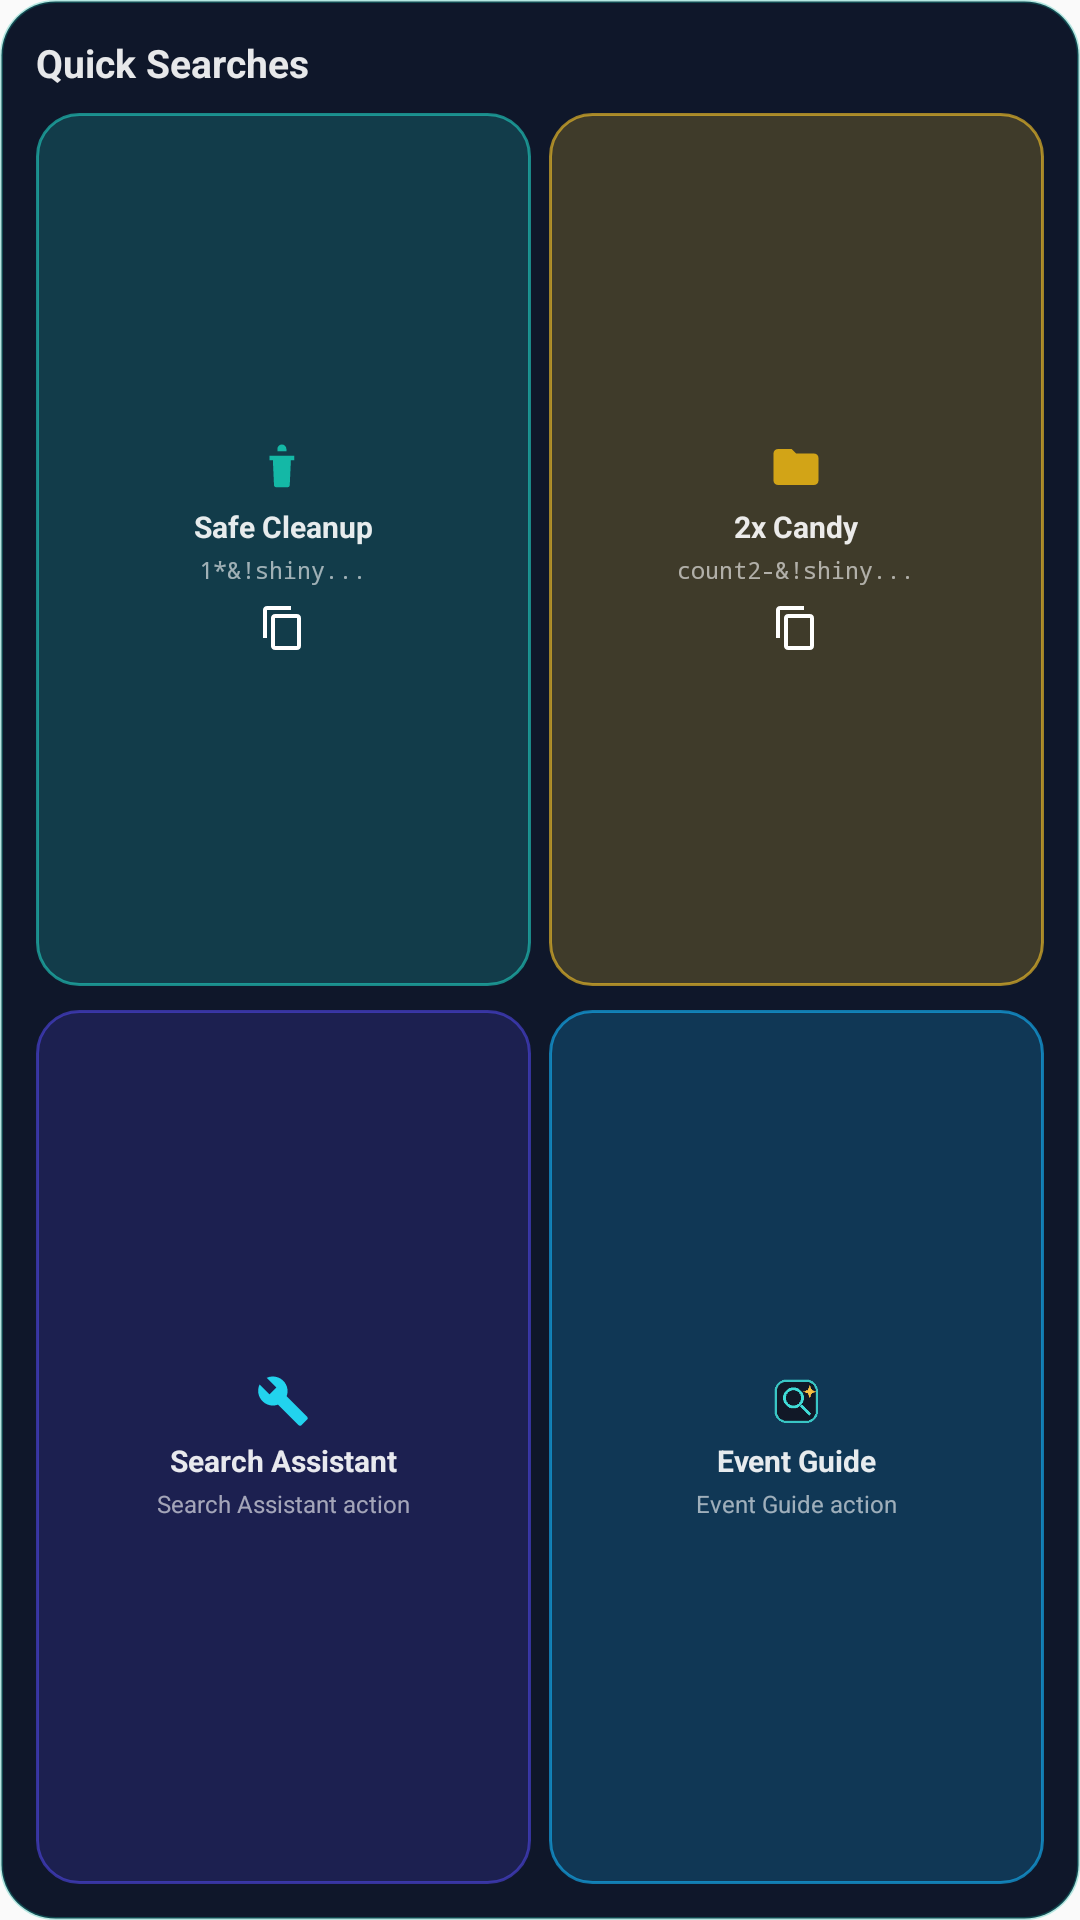

This screen was rendered from an Android layout file. Write that file and the resources it references.
<!-- AndroidManifest.xml: application theme Theme.PokeQuery -->
<!-- res/layout/widget_goal_actions.xml -->
<?xml version="1.0" encoding="utf-8"?>
<LinearLayout xmlns:android="http://schemas.android.com/apk/res/android"
    xmlns:app="http://schemas.android.com/apk/res-auto"
    android:id="@+id/widget_goal_root"
    android:layout_width="match_parent"
    android:layout_height="match_parent"
    android:orientation="vertical"
    android:background="@drawable/widget_background"
    android:padding="12dp">

    
    <TextView
        android:layout_width="wrap_content"
        android:layout_height="wrap_content"
        android:text="@string/widget_actions_title"
        android:textColor="#E6FFFFFF"
        android:textSize="13sp"
        android:textStyle="bold"
        android:layout_marginBottom="8dp" />

    
    <LinearLayout
        android:layout_width="match_parent"
        android:layout_height="0dp"
        android:layout_weight="1"
        android:orientation="vertical">

        
        <LinearLayout
            android:layout_width="match_parent"
            android:layout_height="0dp"
            android:layout_weight="1"
            android:orientation="horizontal"
            android:layout_marginBottom="6dp">

            
            <LinearLayout
                android:id="@+id/widget_action_safe_cleanup"
                android:layout_width="0dp"
                android:layout_height="match_parent"
                android:layout_marginEnd="3dp"
                android:layout_weight="1"
                android:background="@drawable/widget_card_teal"
                android:gravity="center"
                android:orientation="vertical"
                android:padding="8dp">

                <ImageView
                    android:layout_width="18dp"
                    android:layout_height="18dp"
                    android:contentDescription="@null"
                    android:src="@drawable/ic_shortcut_safe_cleanup"
                    app:tint="#FF14B8A6" />

                <TextView
                    android:layout_width="wrap_content"
                    android:layout_height="wrap_content"
                    android:layout_marginTop="4dp"
                    android:gravity="center"
                    android:text="@string/widget_action_safe_cleanup"
                    android:textColor="#E6FFFFFF"
                    android:textSize="10sp"
                    android:textStyle="bold" />

                <TextView
                    android:id="@+id/widget_safe_cleanup_preview"
                    android:layout_width="wrap_content"
                    android:layout_height="wrap_content"
                    android:layout_marginTop="2dp"
                    android:gravity="center"
                    android:fontFamily="monospace"
                    android:text="1*&amp;!shiny..."
                    android:textColor="#99FFFFFF"
                    android:textSize="8sp"
                    android:maxLines="1"
                    android:ellipsize="end" />

                <ImageButton
                    android:id="@+id/widget_action_safe_cleanup_copy"
                    android:layout_width="20dp"
                    android:layout_height="20dp"
                    android:layout_marginTop="4dp"
                    android:background="?android:attr/selectableItemBackground"
                    android:contentDescription="@string/widget_copy_desc"
                    android:src="@drawable/ic_copy"
                    android:padding="2dp"
                    android:scaleType="centerInside" />
            </LinearLayout>

            
            <LinearLayout
                android:id="@+id/widget_action_candy_prep"
                android:layout_width="0dp"
                android:layout_height="match_parent"
                android:layout_marginStart="3dp"
                android:layout_weight="1"
                android:background="@drawable/widget_card_gold"
                android:gravity="center"
                android:orientation="vertical"
                android:padding="8dp">

                <ImageView
                    android:layout_width="18dp"
                    android:layout_height="18dp"
                    android:contentDescription="@null"
                    android:src="@drawable/ic_shortcut_candy_prep"
                    app:tint="#FFF59E0B" />

                <TextView
                    android:layout_width="wrap_content"
                    android:layout_height="wrap_content"
                    android:layout_marginTop="4dp"
                    android:gravity="center"
                    android:text="@string/widget_action_candy_prep"
                    android:textColor="#E6FFFFFF"
                    android:textSize="10sp"
                    android:textStyle="bold" />

                <TextView
                    android:id="@+id/widget_candy_prep_preview"
                    android:layout_width="wrap_content"
                    android:layout_height="wrap_content"
                    android:layout_marginTop="2dp"
                    android:gravity="center"
                    android:fontFamily="monospace"
                    android:text="count2-&amp;!shiny..."
                    android:textColor="#99FFFFFF"
                    android:textSize="8sp"
                    android:maxLines="1"
                    android:ellipsize="end" />

                <ImageButton
                    android:id="@+id/widget_action_candy_prep_copy"
                    android:layout_width="20dp"
                    android:layout_height="20dp"
                    android:layout_marginTop="4dp"
                    android:background="?android:attr/selectableItemBackground"
                    android:contentDescription="@string/widget_copy_desc"
                    android:src="@drawable/ic_copy"
                    android:padding="2dp"
                    android:scaleType="centerInside" />
            </LinearLayout>
        </LinearLayout>

        
        <LinearLayout
            android:layout_width="match_parent"
            android:layout_height="0dp"
            android:layout_weight="1"
            android:orientation="horizontal"
            android:layout_marginTop="2dp">

            
            <LinearLayout
                android:id="@+id/widget_action_assistant"
                android:layout_width="0dp"
                android:layout_height="match_parent"
                android:layout_marginEnd="3dp"
                android:layout_weight="1"
                android:background="@drawable/widget_card_purple"
                android:gravity="center"
                android:orientation="vertical"
                android:padding="8dp">

                <ImageView
                    android:layout_width="18dp"
                    android:layout_height="18dp"
                    android:contentDescription="@null"
                    android:src="@drawable/ic_shortcut_expert"
                    app:tint="#FFA855F7" />

                <TextView
                    android:layout_width="wrap_content"
                    android:layout_height="wrap_content"
                    android:layout_marginTop="4dp"
                    android:gravity="center"
                    android:text="@string/widget_action_assistant"
                    android:textColor="#E6FFFFFF"
                    android:textSize="10sp"
                    android:textStyle="bold" />

                <TextView
                    android:layout_width="wrap_content"
                    android:layout_height="wrap_content"
                    android:layout_marginTop="2dp"
                    android:gravity="center"
                    android:text="@string/widget_action_assistant_desc"
                    android:textColor="#99FFFFFF"
                    android:textSize="8sp" />
            </LinearLayout>

            
            <LinearLayout
                android:id="@+id/widget_action_event_guide"
                android:layout_width="0dp"
                android:layout_height="match_parent"
                android:layout_marginStart="3dp"
                android:layout_weight="1"
                android:background="@drawable/widget_card_blue"
                android:gravity="center"
                android:orientation="vertical"
                android:padding="8dp">

                <ImageView
                    android:layout_width="18dp"
                    android:layout_height="18dp"
                    android:contentDescription="@null"
                    android:src="@drawable/event_pikachu" />

                <TextView
                    android:layout_width="wrap_content"
                    android:layout_height="wrap_content"
                    android:layout_marginTop="4dp"
                    android:gravity="center"
                    android:text="@string/widget_action_event_guide"
                    android:textColor="#E6FFFFFF"
                    android:textSize="10sp"
                    android:textStyle="bold" />

                <TextView
                    android:layout_width="wrap_content"
                    android:layout_height="wrap_content"
                    android:layout_marginTop="2dp"
                    android:gravity="center"
                    android:text="@string/widget_action_event_guide_desc"
                    android:textColor="#99FFFFFF"
                    android:textSize="8sp" />
            </LinearLayout>
        </LinearLayout>
    </LinearLayout>
</LinearLayout>
<!-- resources referenced by this layout -->
<resources>
  <!-- drawable ic_copy (drawable) -->
  <?xml version="1.0" encoding="utf-8"?>
  <vector xmlns:android="http://schemas.android.com/apk/res/android"
      android:width="24dp"
      android:height="24dp"
      android:viewportWidth="24"
      android:viewportHeight="24"
      android:tint="#FFFFFFFF">
      <path
          android:fillColor="@android:color/white"
          android:pathData="M16,1H4C2.9,1,2,1.9,2,3v14h2V3h12V1z M19,5H8C6.9,5,6,5.9,6,7v14c0,1.1,0.9,2,2,2h11c1.1,0,2-0.9,2-2V7C21,5.9,20.1,5,19,5z M19,21H8V7h11V21z" />
  </vector>
  <!-- drawable ic_shortcut_candy_prep (drawable) -->
  <?xml version="1.0" encoding="utf-8"?>
  <vector xmlns:android="http://schemas.android.com/apk/res/android"
      android:width="24dp"
      android:height="24dp"
      android:viewportWidth="24"
      android:viewportHeight="24"
      android:tint="#FFD2A417">
      <path
          android:fillColor="@android:color/white"
          android:pathData="M10,4H4C2.89,4 2,4.89 2,6V18C2,19.1 2.9,20 4,20H20C21.1,20 22,19.1 22,18V8C22,6.89 21.1,6 20,6H12L10,4Z" />
  </vector>
  <!-- drawable ic_shortcut_safe_cleanup (drawable) -->
  <?xml version="1.0" encoding="utf-8"?>
  <vector xmlns:android="http://schemas.android.com/apk/res/android"
      android:width="24dp"
      android:height="24dp"
      android:viewportWidth="24"
      android:viewportHeight="24"
      android:tint="#FF14B8A6">
      <path
          android:fillColor="@android:color/white"
          android:pathData="M9.5,4C9.5,2.9 10.4,2 11.5,2C12.6,2 13.5,2.9 13.5,4V5H9.5V4M6,7H17V9H15.5L15,20C15,20.55 14.55,21 14,21H9C8.45,21 8,20.55 8,20L7.5,9H6V7Z" />
  </vector>
  <!-- drawable widget_background (drawable) -->
  <?xml version="1.0" encoding="utf-8"?>
  <shape xmlns:android="http://schemas.android.com/apk/res/android"
      android:shape="rectangle">
      <solid android:color="#FF0F172A" />
      <corners android:radius="18dp" />
      <stroke android:width="1dp" android:color="#4D14B8A6" />
  </shape>
  <!-- drawable widget_card_blue (drawable) -->
  <?xml version="1.0" encoding="utf-8"?>
  <shape xmlns:android="http://schemas.android.com/apk/res/android">
      <solid android:color="#3314B8FF" />
      <corners android:radius="14dp" />
      <stroke android:width="1dp" android:color="#9914B8FF" />
  </shape>
  <!-- drawable widget_card_gold (drawable) -->
  <?xml version="1.0" encoding="utf-8"?>
  <shape xmlns:android="http://schemas.android.com/apk/res/android">
      <solid android:color="#33FFCA28" />
      <corners android:radius="14dp" />
      <stroke android:width="1dp" android:color="#99FFCA28" />
  </shape>
  <!-- drawable widget_card_purple (drawable) -->
  <?xml version="1.0" encoding="utf-8"?>
  <shape xmlns:android="http://schemas.android.com/apk/res/android">
      <solid android:color="#334F46E5" />
      <corners android:radius="14dp" />
      <stroke android:width="1dp" android:color="#994F46E5" />
  </shape>
  <!-- drawable widget_card_teal (drawable) -->
  <?xml version="1.0" encoding="utf-8"?>
  <shape xmlns:android="http://schemas.android.com/apk/res/android">
      <solid android:color="#3322D3C5" />
      <corners android:radius="14dp" />
      <stroke android:width="1dp" android:color="#9922D3C5" />
  </shape>
  <string name="widget_action_assistant">Search Assistant</string>
  <string name="widget_action_assistant_desc">Search Assistant action</string>
  <string name="widget_action_candy_prep">2x Candy</string>
  <string name="widget_action_event_guide">Event Guide</string>
  <string name="widget_action_event_guide_desc">Event Guide action</string>
  <string name="widget_action_safe_cleanup">Safe Cleanup</string>
  <string name="widget_actions_title">Quick Searches</string>
  <string name="widget_copy_desc">Copy search</string>
  <style name="Theme.PokeQuery" parent="android:Theme.Material.Light.NoActionBar" />
</resources>
